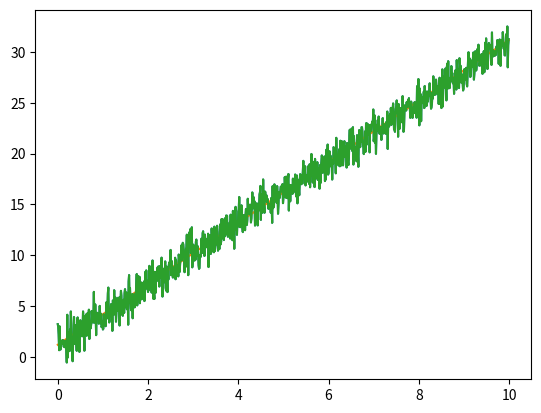
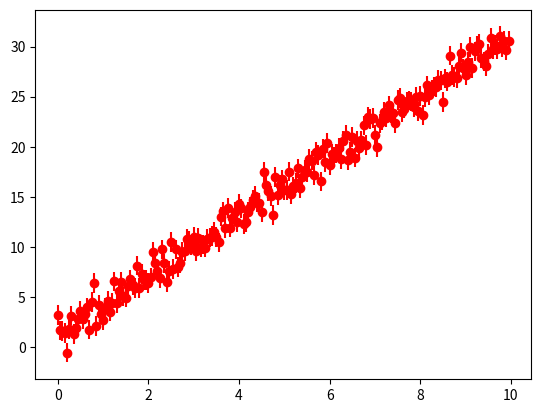
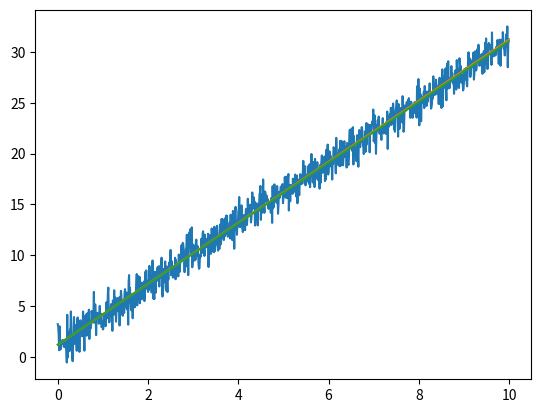
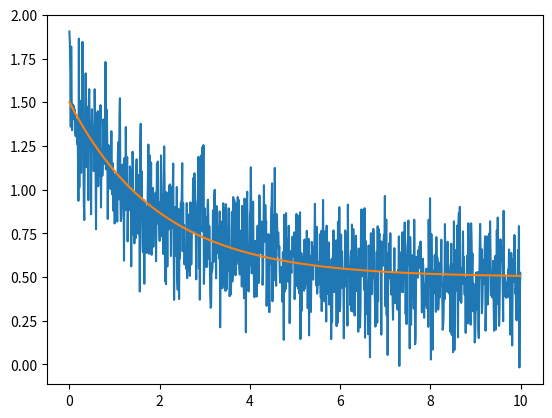
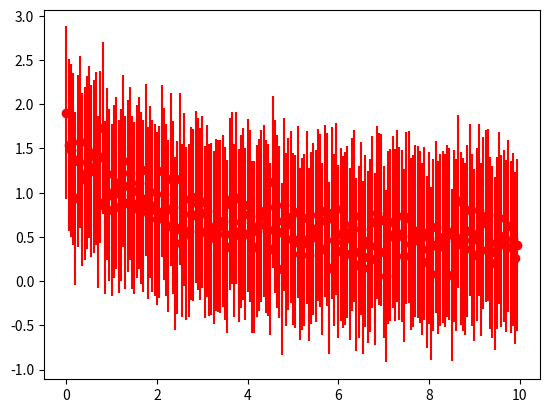
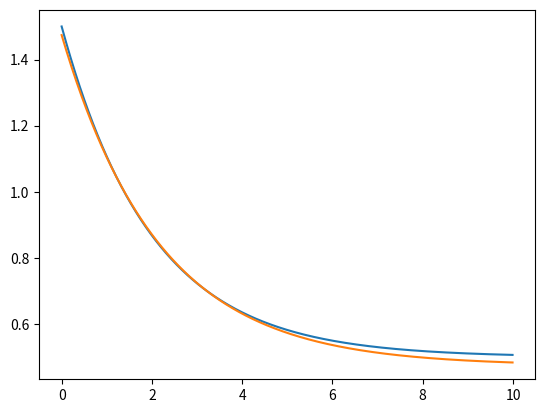
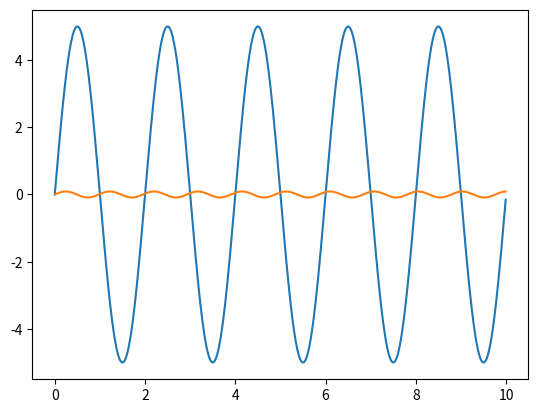

These figures' Python source, in order:
# Imports and settings
import numpy as np
import matplotlib.pyplot as plt
%matplotlib ipympl

# Create a time base and a straight line fit
t = np.arange(0, 10, 0.01)
def stline(x, m, c):
    return m * x + c
y = stline(t, 3, 1.2)
# Add Gaussian noise
n = 1 * np.random.randn(len(t))
yn = y + n
plt.plot(t, yn)

# Get errorbars from noise 
plt.plot(t, y, t, yn)
plt.figure(); plt.errorbar(t[::5], yn[::5], np.std(n), fmt='ro')

# Use column_stack to put the vectors side by side
M = np.column_stack([t, np.ones(len(t))])
# Use the lstsq function to solve for p_1 and p_2
(p1, p2), _, _, _ = np.linalg.lstsq(M, yn, rcond=None)
print(f"The estimated equation is {p1} t + {p2}")

# Plot against the original input and compare
yest = stline(t, p1, p2)
plt.figure(); plt.plot(t, yn, t, y, t, yest)

# Create a function with nonlinear dependence on parameters
def nlfunc(t, p1, p2):
    return np.exp(-p1 * t) + p2
z = nlfunc(t, 0.5, 0.5)
# Reuse the same noise - we are lazy
zn = z + 0.2*n
plt.figure(); plt.plot(t, zn, t, z)
plt.figure(); plt.errorbar(t[::5], zn[::5], np.std(n), fmt='ro')

# Set up the non-linear curve fit
from scipy.optimize import curve_fit
(zp1, zp2), pcov = curve_fit(nlfunc, t, zn)
print(f"Estimated function: exp(-{zp1}t) + {zp2}")

zest = nlfunc(t, zp1, zp2)
plt.figure(); plt.plot(t, z, t, zest)

# Non-linear sinusoidal function
def sinfunc(t, p1, p2):
    return p1 * np.sin(2 * np.pi * p2 * t)
s = sinfunc(t, 5, 0.5)
sn = s + 0.2*n
# Fit with only first K points
K = len(t)
(sp1, sp2), _ = curve_fit(sinfunc, t[:K], sn[:K])
print(f"Estimated: {sp1} * sin(2*pi*{sp2}*t)")
# Regenerate data
sest = sinfunc(t, sp1, sp2)
plt.figure(); plt.plot(t, s, t, sest)



